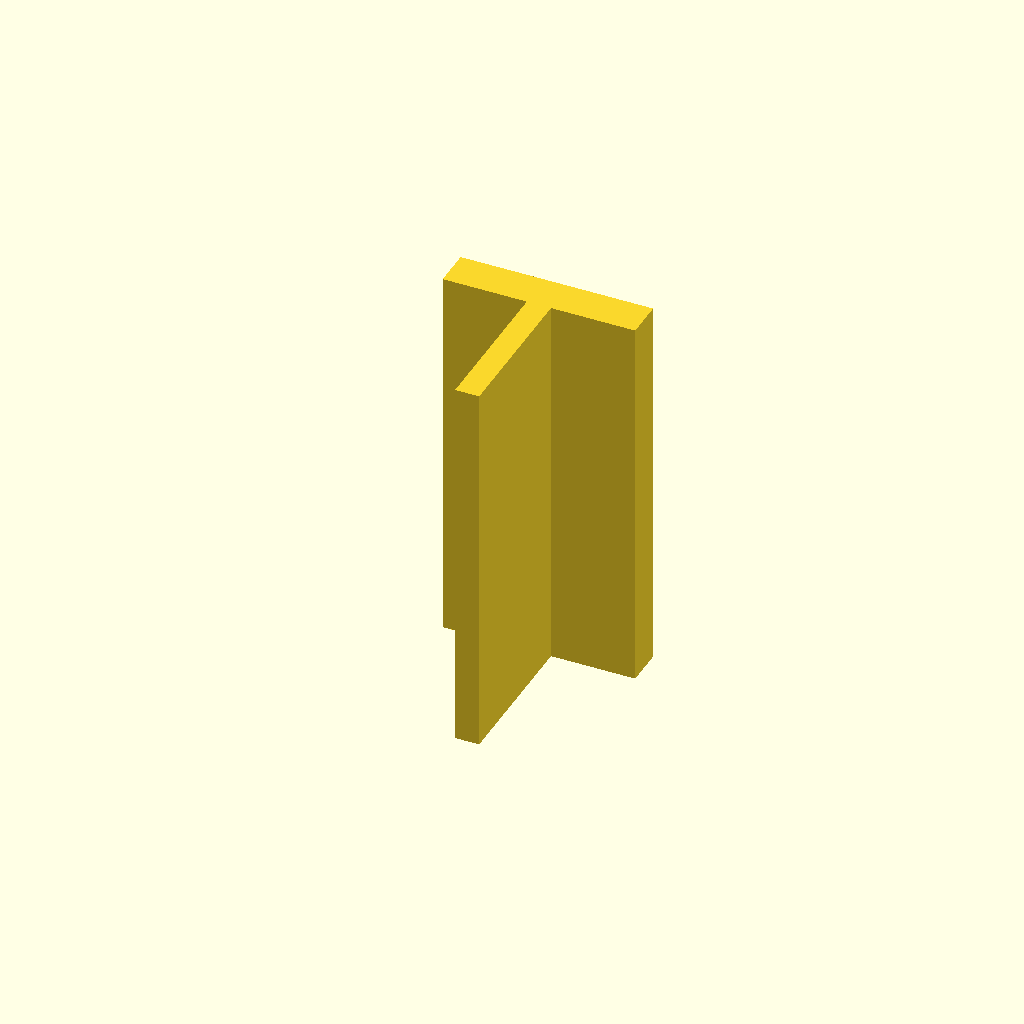
Cell 1 — every parameter at its default value.
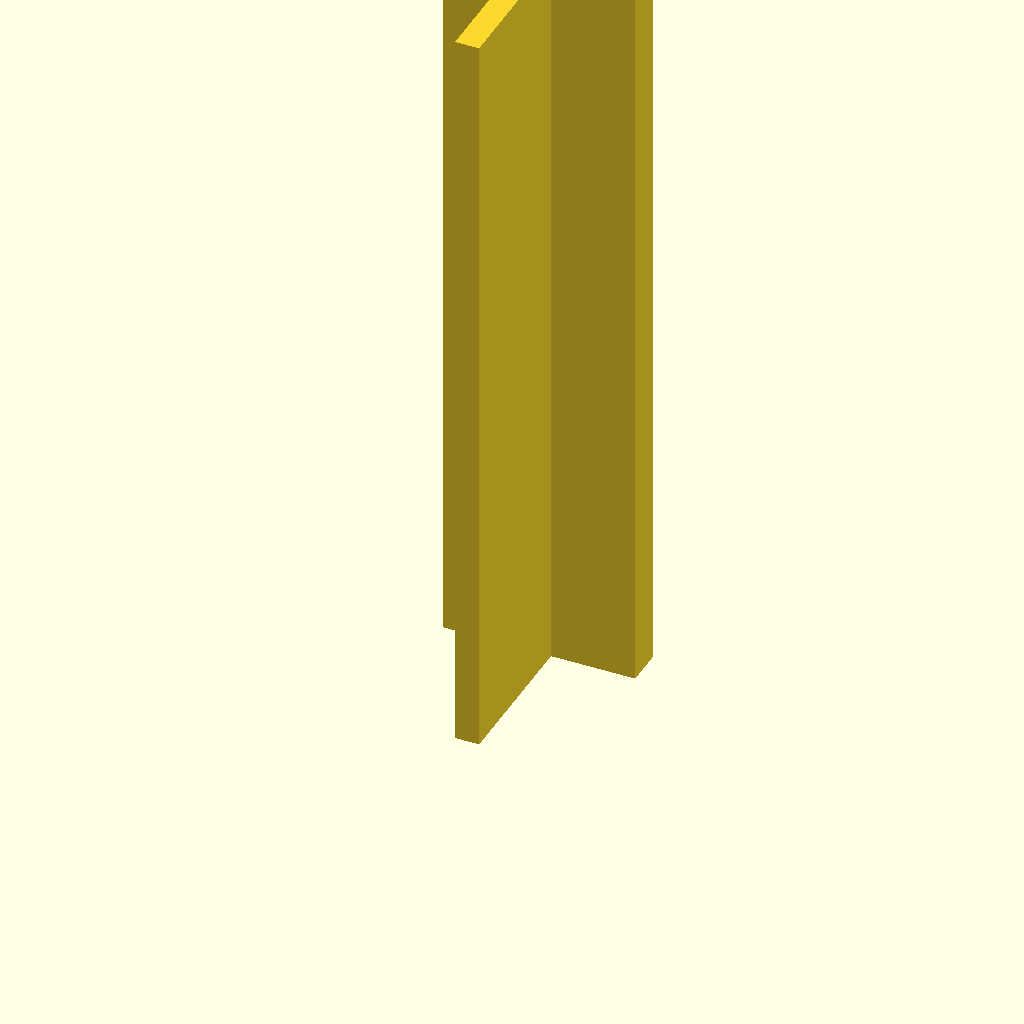
Cell 2 — plate_t set to 160, the other parameters unchanged.
All cells are drawn from one camera (rotation 55°, 0°, 25°, orthographic, colour scheme Cornfield), so only the parameter changes between them.
OpenSCAD source file optional_data/data/sketch3/structsections/part_0188.scad:
$fn = 32;

// ----------------------------------------------------------------------
// Structural section: tee 40 x 40 mm
// ----------------------------------------------------------------------

// --- parameters (mm) ---
sec_w = 40;               // tee width, X
sec_h = 40;               // tee height, Y
flange_t = 8;             // top flange thickness
web_t = 5;                // web thickness
plate_t = 80;             // cut length, Z (extrusion height)

profile = [[17.5, 0], [22.5, 0], [22.5, 32], [40, 32], [40, 40], [0, 40], [0, 32], [17.5, 32]];  // primary outline, 8 points, counter clockwise

// --- the one profile operation ---
linear_extrude(height = plate_t) polygon(points = profile);
Parameter table extracted from the source (name, type, default, range or options):
sec_w: number, default 40
sec_h: number, default 40
flange_t: number, default 8
web_t: number, default 5
plate_t: number, default 80
